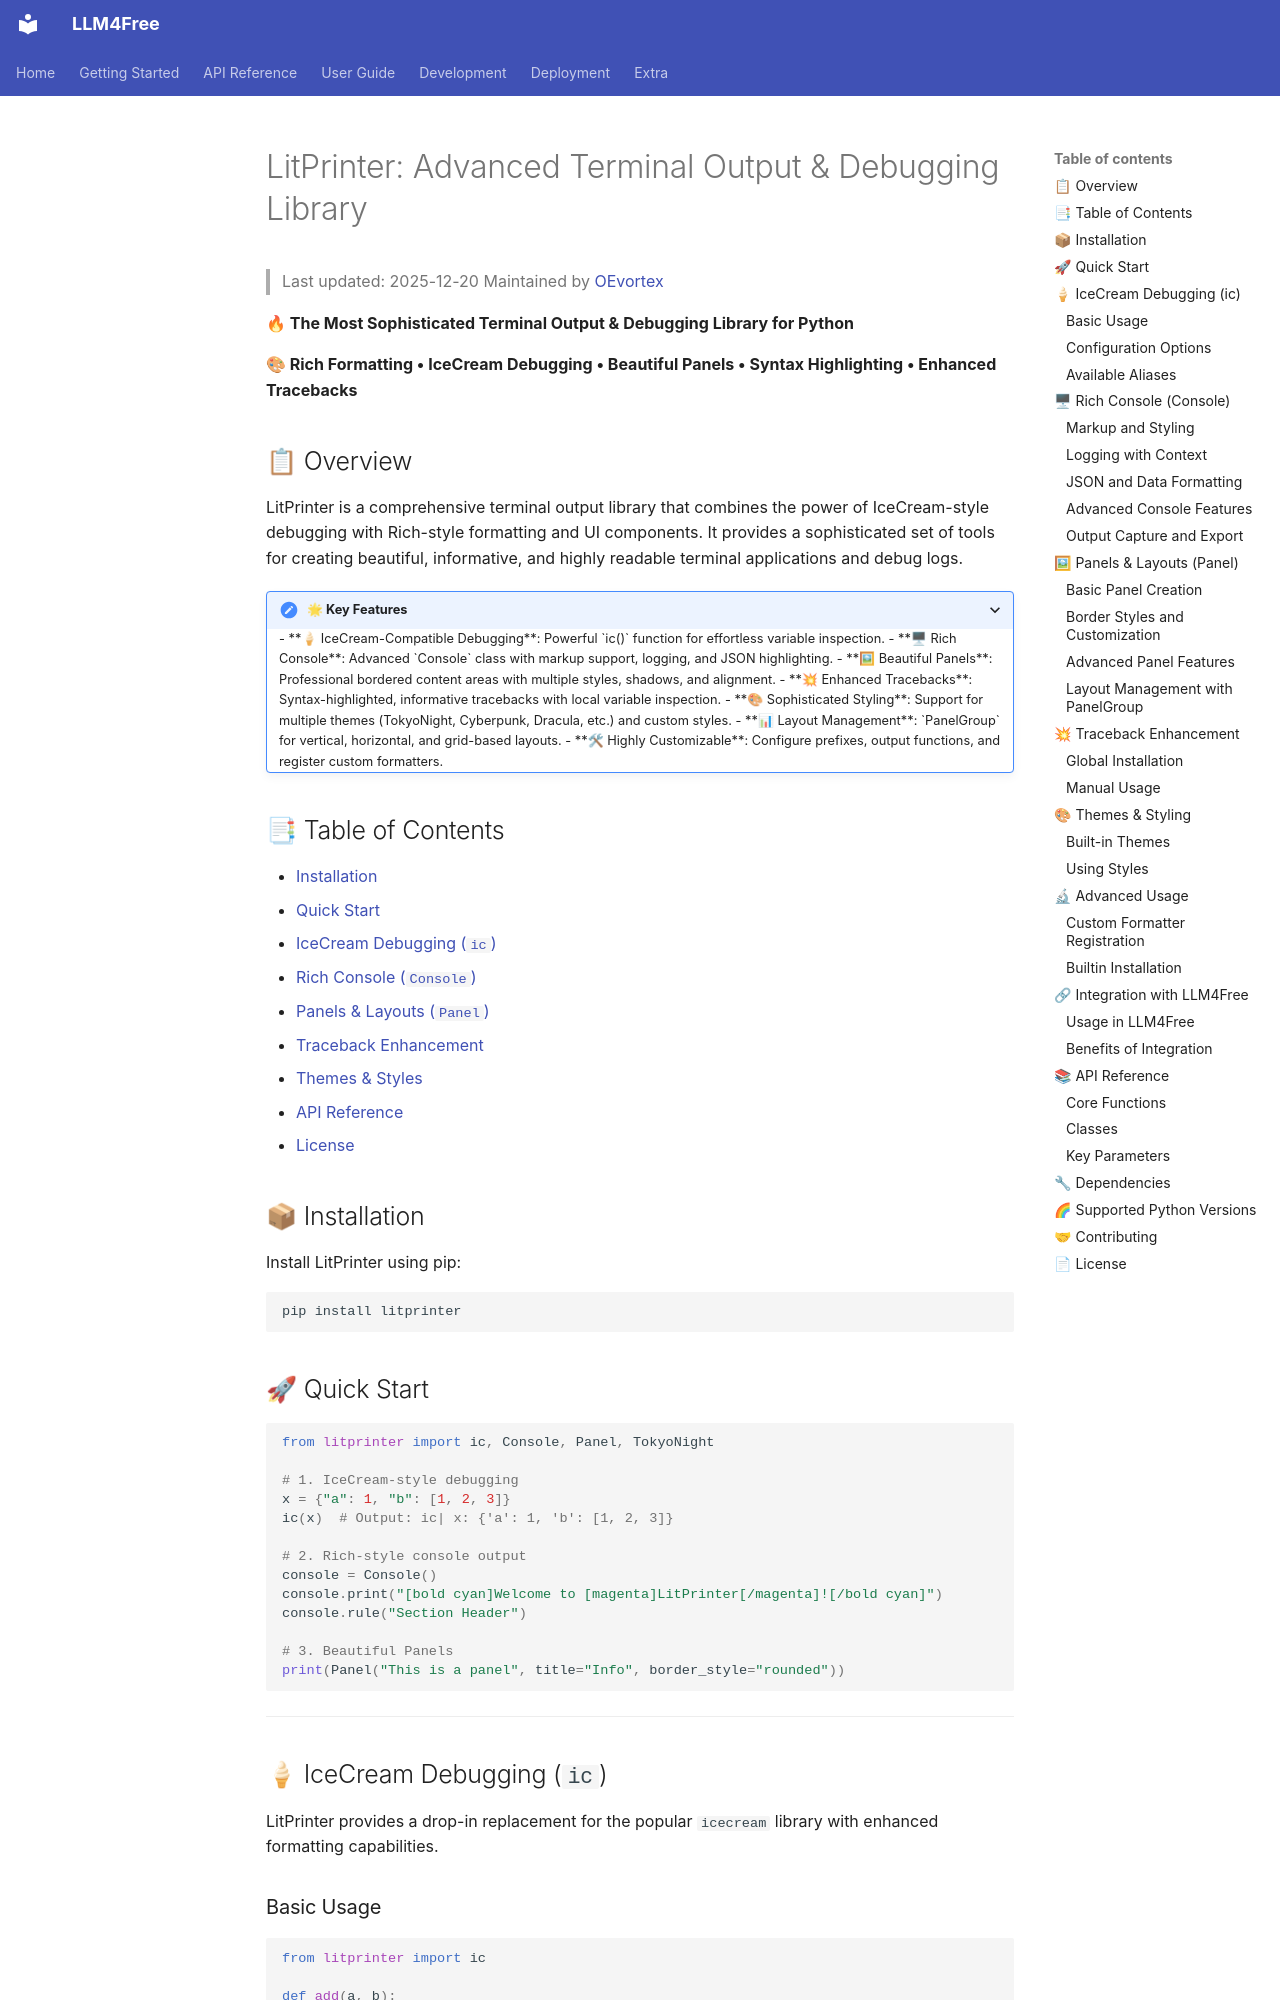

repository: OEvortex/llm4free · page: litprinter/index.html · generator: mkdocs

# LitPrinter: Advanced Terminal Output & Debugging Library
> Last updated: 2025-12-20
> Maintained by [OEvortex](https://github.com/OEvortex/litprinter)

**🔥 The Most Sophisticated Terminal Output & Debugging Library for Python**

**🎨 Rich Formatting • IceCream Debugging • Beautiful Panels • Syntax Highlighting • Enhanced Tracebacks**

## 📋 Overview

LitPrinter is a comprehensive terminal output library that combines the power of IceCream-style debugging with Rich-style formatting and UI components. It provides a sophisticated set of tools for creating beautiful, informative, and highly readable terminal applications and debug logs.

<details open>
<summary><b>🌟 Key Features</b></summary>

- **🍦 IceCream-Compatible Debugging**: Powerful `ic()` function for effortless variable inspection.
- **🖥 Rich Console**: Advanced `Console` class with markup support, logging, and JSON highlighting.
- **🖼 Beautiful Panels**: Professional bordered content areas with multiple styles, shadows, and alignment.
- **💥 Enhanced Tracebacks**: Syntax-highlighted, informative tracebacks with local variable inspection.
- **🎨 Sophisticated Styling**: Support for multiple themes (TokyoNight, Cyberpunk, Dracula, etc.) and custom styles.
- **📊 Layout Management**: `PanelGroup` for vertical, horizontal, and grid-based layouts.
- **🛠 Highly Customizable**: Configure prefixes, output functions, and register custom formatters.

</details>

## 📑 Table of Contents

- [Installation](#-installation)
- [Quick Start](#-quick-start)
- [IceCream Debugging (`ic`)](#-icecream-debugging-ic)
- [Rich Console (`Console`)](#-rich-console-console)
- [Panels & Layouts (`Panel`)](#-panels--layouts-panel)
- [Traceback Enhancement](#-traceback-enhancement)
- [Themes & Styles](#-themes--styles)
- [API Reference](#-api-reference)
- [License](#-license)

## 📦 Installation

Install LitPrinter using pip:

```bash
pip install litprinter
```

## 🚀 Quick Start

```python
from litprinter import ic, Console, Panel, TokyoNight

# 1. IceCream-style debugging
x = {"a": 1, "b": [1, 2, 3]}
ic(x)  # Output: ic| x: {'a': 1, 'b': [1, 2, 3]}

# 2. Rich-style console output
console = Console()
console.print("[bold cyan]Welcome to [magenta]LitPrinter[/magenta]![/bold cyan]")
console.rule("Section Header")

# 3. Beautiful Panels
print(Panel("This is a panel", title="Info", border_style="rounded"))
```

---
